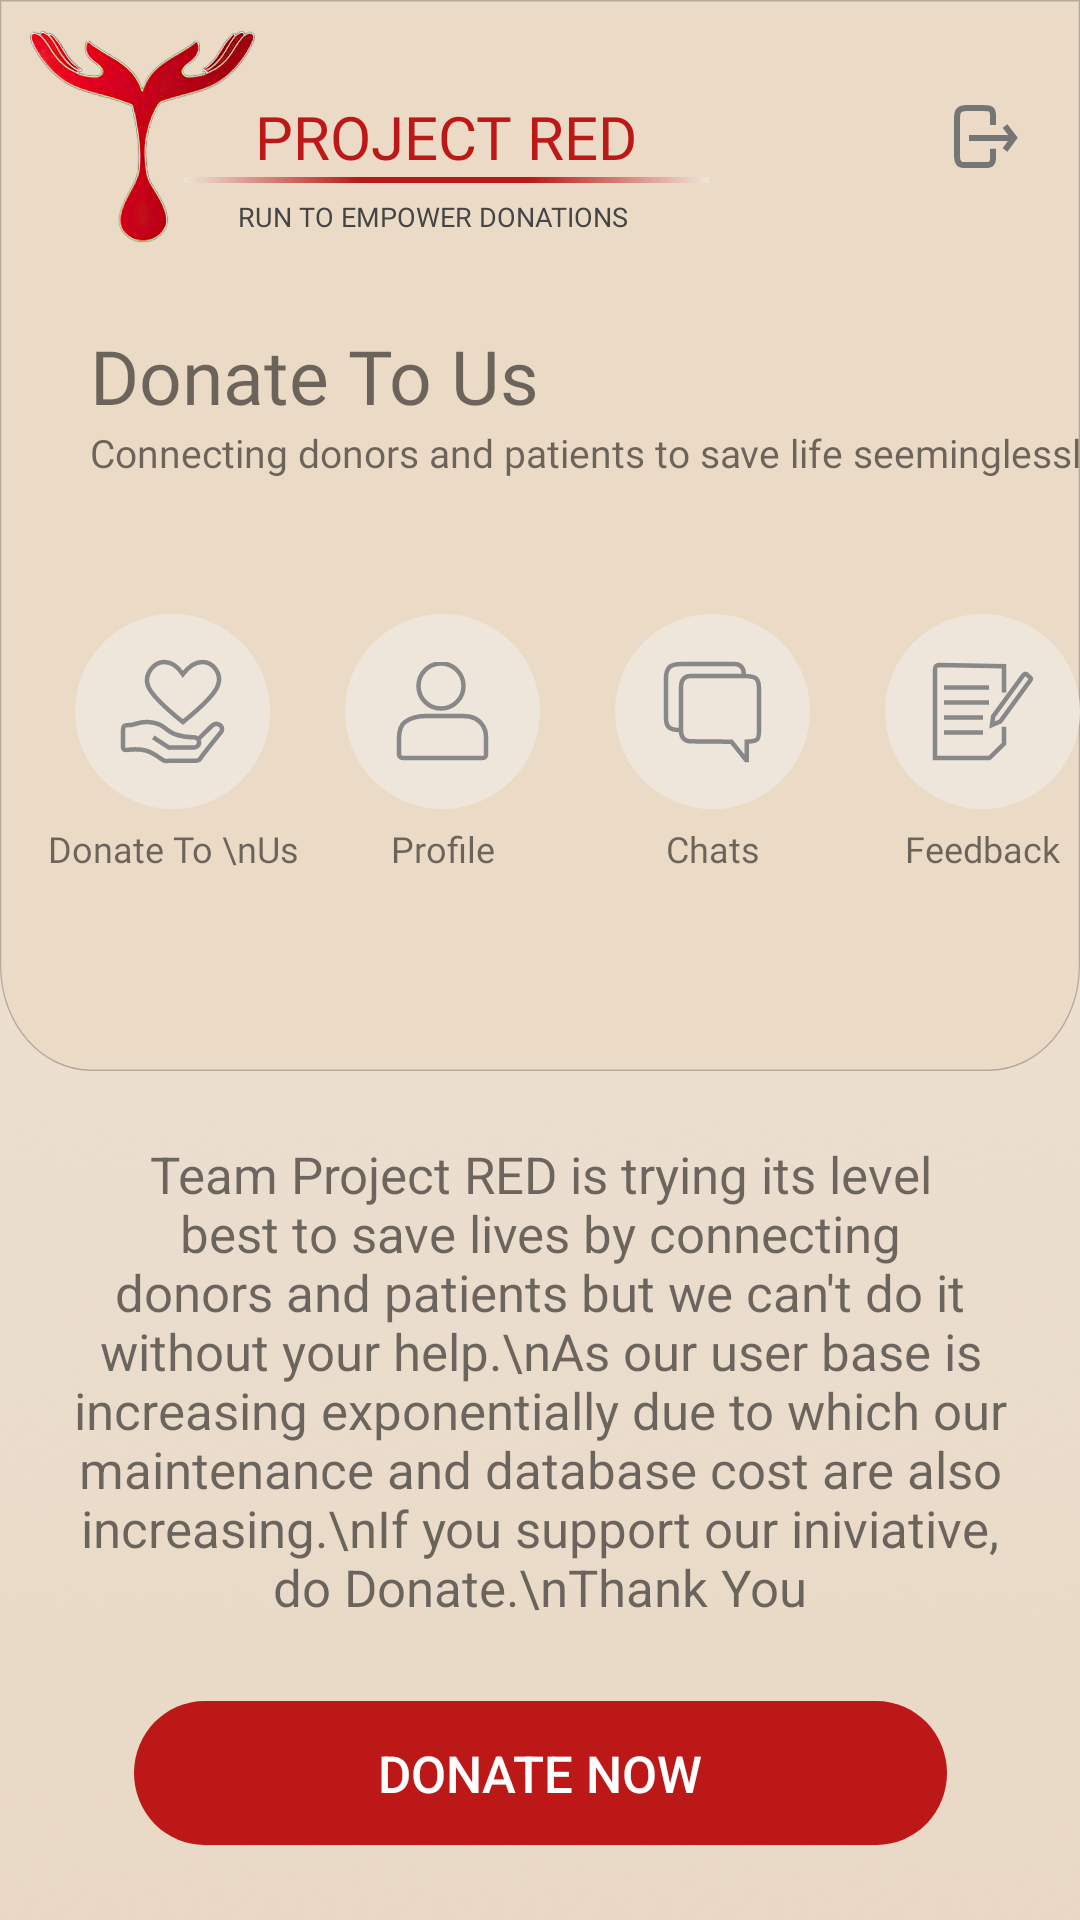

Here is an Android app screen rendered from its layout file. Give the layout XML and the strings, colors and styles it references.
<!-- AndroidManifest.xml: application theme Theme.SudoHacksAndroid -->
<!-- res/layout/activity_donate.xml -->
<?xml version="1.0" encoding="utf-8"?>
<androidx.constraintlayout.widget.ConstraintLayout xmlns:android="http://schemas.android.com/apk/res/android"
    xmlns:app="http://schemas.android.com/apk/res-auto"
    xmlns:tools="http://schemas.android.com/tools"
    android:layout_width="match_parent"
    android:layout_height="match_parent"
    android:background="@drawable/background"
    tools:context=".DonateActivity">

    <ImageView
        android:id="@+id/imageView4"
        android:layout_width="match_parent"
        android:layout_height="wrap_content"
        android:background="@drawable/vector_rectanglehome"
        app:layout_constraintEnd_toEndOf="parent"
        app:layout_constraintStart_toStartOf="parent"
        app:layout_constraintTop_toTopOf="parent" />

    <ImageView
        android:id="@+id/imageView3"
        android:layout_width="75dp"
        android:layout_height="71dp"
        android:layout_margin="10dp"
        android:background="@drawable/logo"
        app:layout_constraintStart_toStartOf="parent"
        app:layout_constraintTop_toTopOf="parent" />

    <TextView
        android:id="@+id/textView"
        android:layout_width="wrap_content"
        android:layout_height="wrap_content"
        android:fontFamily="@font/helveticaneuebold"
        android:text="PROJECT RED"
        android:textColor="#BC1817"
        android:textSize="20dp"
        app:layout_constraintBottom_toBottomOf="@+id/imageView3"
        app:layout_constraintStart_toEndOf="@+id/imageView3"
        app:layout_constraintTop_toTopOf="@+id/imageView3" />

    <ImageView
        android:id="@+id/imageView"
        android:layout_width="175dp"
        android:layout_height="wrap_content"
        android:background="@drawable/underline"
        app:layout_constraintEnd_toEndOf="@+id/textView"
        app:layout_constraintStart_toStartOf="@+id/textView"
        app:layout_constraintTop_toBottomOf="@+id/textView" />

    <TextView
        android:id="@+id/textView2"
        android:layout_width="wrap_content"
        android:layout_height="wrap_content"
        android:fontFamily="@font/helveticaneueitalic"
        android:paddingStart="15dp"
        android:paddingTop="5dp"
        android:text="RUN TO EMPOWER DONATIONS"
        android:textColor="#454545"
        android:textSize="9dp"
        app:layout_constraintEnd_toEndOf="@+id/textView"
        app:layout_constraintStart_toStartOf="@+id/imageView"
        app:layout_constraintTop_toBottomOf="@+id/imageView" />

    <TextView
        android:id="@+id/textView5"
        android:layout_width="wrap_content"
        android:layout_height="wrap_content"
        android:layout_marginStart="30dp"
        android:layout_marginTop="30dp"
        android:fontFamily="@font/helveticaneuebold"
        android:text="Donate To Us"
        android:textSize="25dp"
        app:layout_constraintStart_toStartOf="parent"
        app:layout_constraintTop_toBottomOf="@+id/textView2" />

    <TextView
        android:id="@+id/textView6"
        android:layout_width="wrap_content"
        android:layout_height="wrap_content"
        android:layout_marginStart="30dp"
        android:fontFamily="@font/helveticaneue"
        android:text="Connecting donors and patients to save life seeminglessly"
        android:textSize="13dp"
        app:layout_constraintStart_toStartOf="parent"
        app:layout_constraintTop_toBottomOf="@+id/textView5" />

    <ImageView
        android:layout_width="wrap_content"
        android:layout_height="wrap_content"
        android:layout_marginTop="35dp"
        android:layout_marginEnd="20dp"
        android:background="@drawable/vector_logout"
        app:layout_constraintEnd_toEndOf="parent"
        app:layout_constraintTop_toTopOf="parent" />

    <androidx.constraintlayout.widget.ConstraintLayout
        android:layout_width="wrap_content"
        android:layout_height="wrap_content"
        android:layout_marginTop="20dp"
        app:layout_constraintHorizontal_bias="0.25"
        app:layout_constraintEnd_toEndOf="parent"
        app:layout_constraintStart_toStartOf="parent"
        app:layout_constraintTop_toBottomOf="@+id/textView6">

        <ImageView
            android:id="@+id/circle1"
            android:layout_width="wrap_content"
            android:layout_height="wrap_content"
            android:layout_margin="25dp"
            android:background="@drawable/vector_circle"
            app:layout_constraintStart_toStartOf="parent"
            app:layout_constraintTop_toTopOf="parent" />

        <ImageView
            android:id="@+id/circle2"
            android:layout_width="wrap_content"
            android:layout_height="wrap_content"
            android:layout_margin="25dp"
            android:background="@drawable/vector_circle"
            app:layout_constraintStart_toEndOf="@id/circle1"
            app:layout_constraintTop_toTopOf="parent" />

        <ImageView
            android:id="@+id/circle3"
            android:layout_width="wrap_content"
            android:layout_height="wrap_content"
            android:layout_margin="25dp"
            android:background="@drawable/vector_circle"
            app:layout_constraintStart_toEndOf="@id/circle2"
            app:layout_constraintTop_toTopOf="parent" />

        <ImageView
            android:id="@+id/circle4"
            android:layout_width="wrap_content"
            android:layout_height="wrap_content"
            android:layout_margin="25dp"
            android:background="@drawable/vector_circle"
            app:layout_constraintStart_toEndOf="@id/circle3"
            app:layout_constraintTop_toTopOf="parent" />

        <TextView
            android:layout_width="wrap_content"
            android:layout_height="wrap_content"
            android:text="Donate To \nUs"
            android:gravity="center"
            android:fontFamily="@font/helveticaneue"
            android:textSize="12dp"
            android:padding="5dp"
            app:layout_constraintEnd_toEndOf="@+id/circle1"
            app:layout_constraintStart_toStartOf="@+id/circle1"
            app:layout_constraintTop_toBottomOf="@+id/circle1" />

        <TextView
            android:layout_width="wrap_content"
            android:layout_height="wrap_content"
            android:text="Profile"
            android:fontFamily="@font/helveticaneue"
            android:textSize="12dp"
            android:padding="5dp"
            app:layout_constraintEnd_toEndOf="@+id/circle2"
            app:layout_constraintStart_toStartOf="@+id/circle2"
            app:layout_constraintTop_toBottomOf="@+id/circle2" />

        <TextView
            android:layout_width="wrap_content"
            android:layout_height="wrap_content"
            android:text="Chats"
            android:fontFamily="@font/helveticaneue"
            android:textSize="12dp"
            android:padding="5dp"
            app:layout_constraintEnd_toEndOf="@+id/circle3"
            app:layout_constraintStart_toStartOf="@+id/circle3"
            app:layout_constraintTop_toBottomOf="@+id/circle3" />

        <TextView
            android:layout_width="wrap_content"
            android:layout_height="wrap_content"
            android:text="Feedback"
            android:fontFamily="@font/helveticaneue"
            android:textSize="12dp"
            android:padding="5dp"
            app:layout_constraintEnd_toEndOf="@+id/circle4"
            app:layout_constraintStart_toStartOf="@+id/circle4"
            app:layout_constraintTop_toBottomOf="@+id/circle4" />

        <ImageView
            android:layout_width="wrap_content"
            android:layout_height="wrap_content"
            android:background="@drawable/vector_donation"
            app:layout_constraintBottom_toBottomOf="@+id/circle1"
            app:layout_constraintEnd_toEndOf="@+id/circle1"
            app:layout_constraintStart_toStartOf="@+id/circle1"
            app:layout_constraintTop_toTopOf="@+id/circle1" />

        <ImageView
            android:layout_width="wrap_content"
            android:layout_height="wrap_content"
            android:background="@drawable/vector_profile"
            app:layout_constraintBottom_toBottomOf="@+id/circle2"
            app:layout_constraintEnd_toEndOf="@+id/circle2"
            app:layout_constraintStart_toStartOf="@+id/circle2"
            app:layout_constraintTop_toTopOf="@+id/circle2" />

        <ImageView
            android:layout_width="wrap_content"
            android:layout_height="wrap_content"
            android:background="@drawable/vector_chats"
            app:layout_constraintBottom_toBottomOf="@+id/circle3"
            app:layout_constraintEnd_toEndOf="@+id/circle3"
            app:layout_constraintStart_toStartOf="@+id/circle3"
            app:layout_constraintTop_toTopOf="@+id/circle3" />

        <ImageView
            android:layout_width="wrap_content"
            android:layout_height="wrap_content"
            android:background="@drawable/vector_feedback"
            app:layout_constraintBottom_toBottomOf="@+id/circle4"
            app:layout_constraintEnd_toEndOf="@+id/circle4"
            app:layout_constraintStart_toStartOf="@+id/circle4"
            app:layout_constraintTop_toTopOf="@+id/circle4" />


    </androidx.constraintlayout.widget.ConstraintLayout>

    <TextView
        android:layout_width="wrap_content"
        android:layout_height="wrap_content"
        android:padding="20dp"
        android:textSize="17dp"
        app:layout_constraintVertical_bias="0.3"
        android:text="Team Project RED is trying its level best to save lives by connecting donors and patients but we can't do it without your help.\nAs our user base is increasing exponentially due to which our maintenance and database cost are also increasing.\nIf you support our iniviative, do Donate.\nThank You"
        android:textAlignment="center"
        app:layout_constraintBottom_toTopOf="@+id/btn_donatenow"
        app:layout_constraintEnd_toEndOf="parent"
        app:layout_constraintStart_toStartOf="parent"
        app:layout_constraintTop_toBottomOf="@+id/imageView4" />

    <Button
        android:id="@+id/btn_donatenow"
        android:layout_width="wrap_content"
        android:layout_height="wrap_content"
        android:layout_margin="25dp"
        android:background="@drawable/vector_buttonbg"
        android:text="DOnate Now"
        android:textColor="#FFFFFF"
        android:textSize="17dp"
        app:layout_constraintBottom_toBottomOf="parent"
        app:layout_constraintEnd_toEndOf="parent"
        app:layout_constraintStart_toStartOf="parent" />


</androidx.constraintlayout.widget.ConstraintLayout>
<!-- resources referenced by this layout -->
<resources>
  <!-- drawable vector_buttonbg (drawable) -->
  <vector xmlns:android="http://schemas.android.com/apk/res/android"
      android:width="271dp"
      android:height="47dp"
      android:viewportWidth="271"
      android:viewportHeight="47">
    <path
        android:pathData="M23.5,0L247.5,0A23.5,23.5 0,0 1,271 23.5L271,23.5A23.5,23.5 0,0 1,247.5 47L23.5,47A23.5,23.5 0,0 1,0 23.5L0,23.5A23.5,23.5 0,0 1,23.5 0z"
        android:strokeWidth="1"
        android:fillColor="#BC1817"
        android:fillType="evenOdd"
        android:strokeColor="#00000000"/>
  </vector>
  <!-- drawable vector_circle (drawable) -->
  <vector xmlns:android="http://schemas.android.com/apk/res/android"
      android:width="65dp"
      android:height="65dp"
      android:viewportWidth="65"
      android:viewportHeight="65">
    <path
        android:pathData="M32.5,0L32.5,0A32.5,32.5 0,0 1,65 32.5L65,32.5A32.5,32.5 0,0 1,32.5 65L32.5,65A32.5,32.5 0,0 1,0 32.5L0,32.5A32.5,32.5 0,0 1,32.5 0z"
        android:strokeWidth="1"
        android:fillColor="#EEE6DB"
        android:fillType="evenOdd"
        android:strokeColor="#00000000"/>
  </vector>
  <!-- drawable vector_profile (drawable) -->
  <vector xmlns:android="http://schemas.android.com/apk/res/android"
      android:width="31dp"
      android:height="33dp"
      android:viewportWidth="31"
      android:viewportHeight="33">
    <path
        android:pathData="M0.9998,30.9883L0.9998,25.5C0.9998,22.8333 1.6665,21 3,20C5,18.5 7.4974,18 10,18C12.5026,18 19.1305,18 21.3153,18C23.5,18 26,18 28,20C30,22 30,24.0058 30,25.5C30,26.4961 30,28.3256 30,30.9883C29.9119,31.3893 29.7897,31.6508 29.6334,31.7729C29.4771,31.895 29.1676,31.9707 28.705,32L2.6871,32C2.13,31.9763 1.7449,31.9006 1.5319,31.7729C1.319,31.6452 1.1416,31.3837 0.9998,30.9883Z"
        android:strokeWidth="1.5"
        android:fillColor="#00000000"
        android:strokeColor="#888888"
        android:fillType="evenOdd"/>
    <path
        android:pathData="M15,8m-7.5,0a7.5,7.5 0,1 1,15 0a7.5,7.5 0,1 1,-15 0"
        android:strokeWidth="1.5"
        android:fillColor="#00000000"
        android:strokeColor="#888888"
        android:fillType="evenOdd"/>
  </vector>
  <!-- drawable vector_rectanglehome (drawable) -->
  <vector xmlns:android="http://schemas.android.com/apk/res/android"
      android:width="414dp"
      android:height="357dp"
      android:viewportWidth="414"
      android:viewportHeight="357">
    <path
        android:pathData="M413.75,0.25L413.75,322C413.75,331.596 409.86,340.283 403.572,346.572C397.283,352.86 388.596,356.75 379,356.75L379,356.75L35,356.75C25.404,356.75 16.717,352.86 10.428,346.572C4.14,340.283 0.25,331.596 0.25,322L0.25,322L0.25,0.25L413.75,0.25Z"
        android:strokeWidth="0.5"
        android:fillColor="#EBDBC6"
        android:strokeColor="#B5A99B"
        android:fillType="evenOdd"/>
  </vector>
  <style name="Theme.SudoHacksAndroid" parent="Theme.AppCompat.Light.NoActionBar">
          
          <item name="colorPrimary">#EBDBC6</item>
          <item name="colorPrimaryVariant">#EBDBC6</item>
          <item name="colorOnPrimary">@color/white</item>
          
          <item name="colorSecondary">@color/teal_200</item>
          <item name="colorSecondaryVariant">@color/teal_700</item>
          <item name="colorOnSecondary">@color/black</item>
          
          <item name="android:statusBarColor" tools:targetApi="l">?attr/colorPrimaryVariant</item>
          
      </style>
  <!-- not gathered from this repository: default colours our renderer supplied (Android Studio template values) -->
  <color name="teal_200">#FF03DAC5</color>
  <color name="teal_700">#FF018786</color>
  <color name="black">#FF000000</color>
  <color name="white">#FFFFFFFF</color>
</resources>
